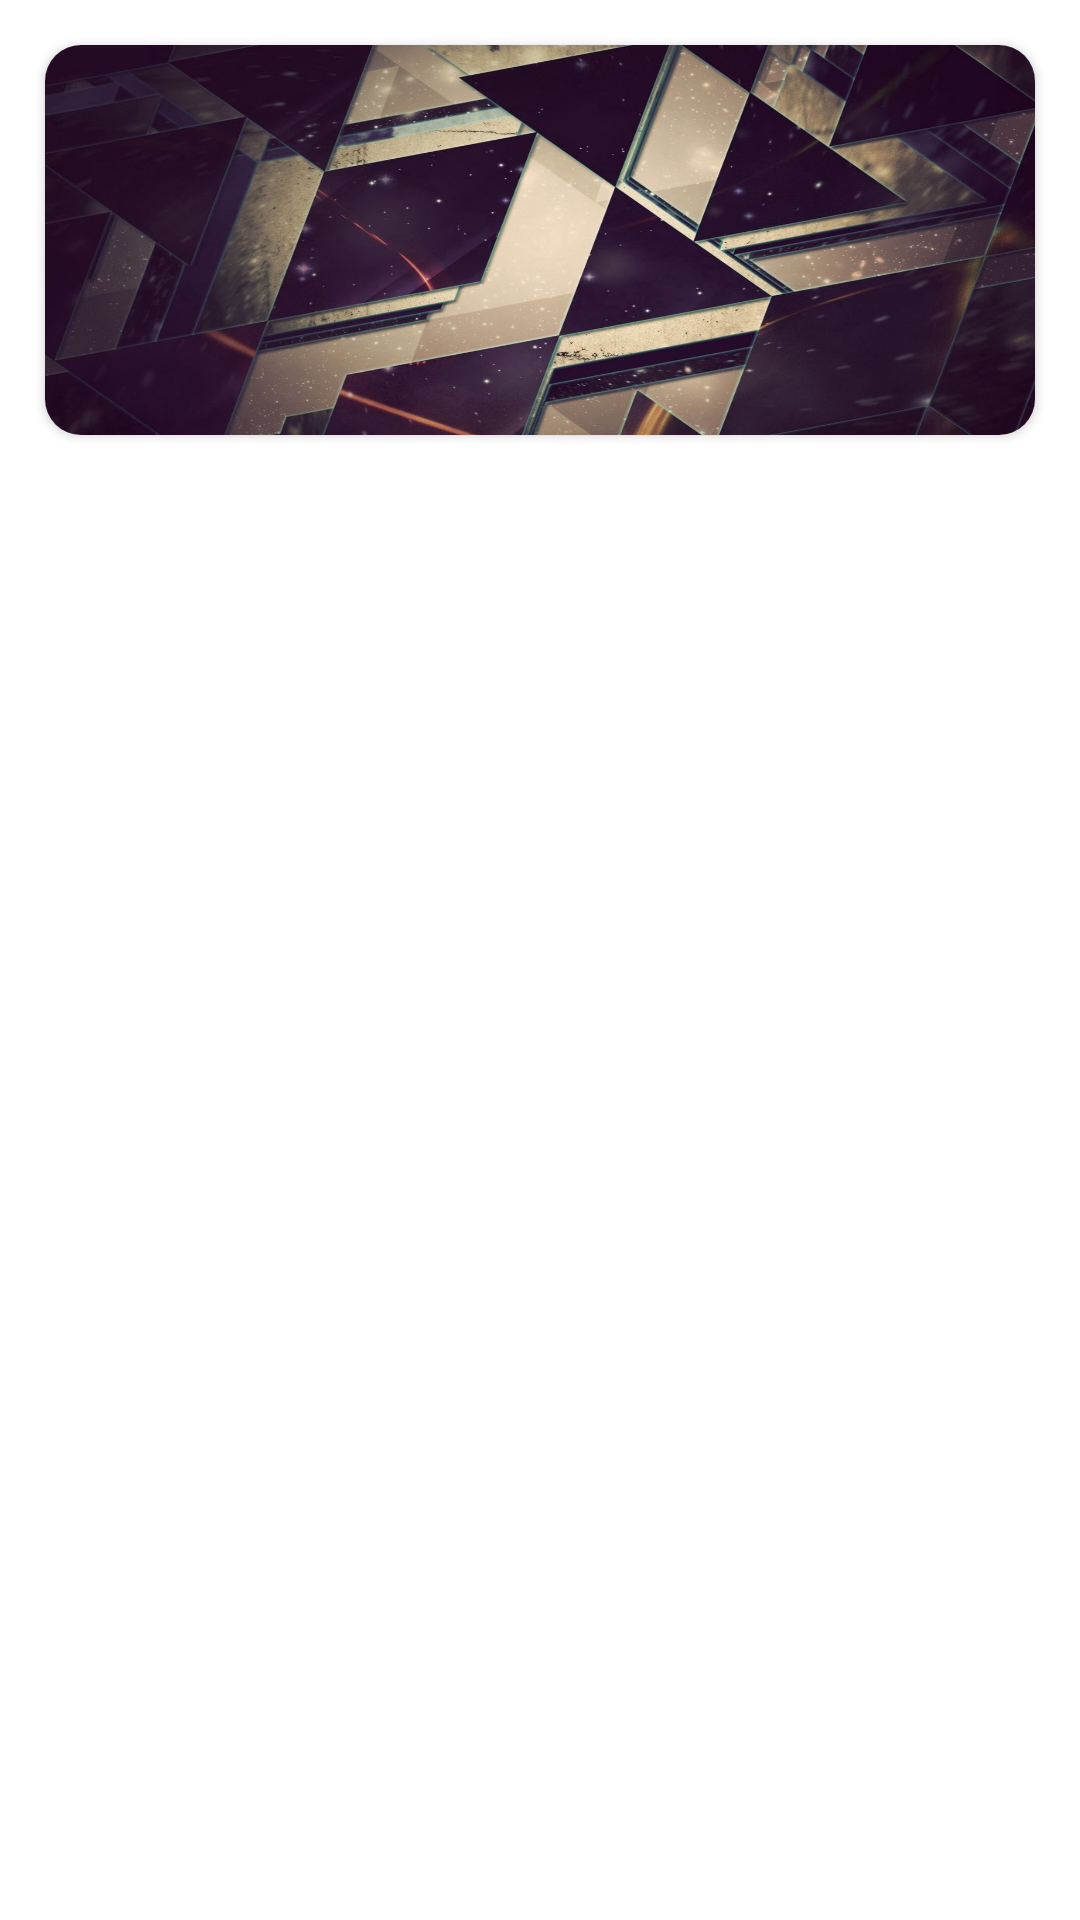

Produce the Android XML layout that renders to this screen, including the resource entries it uses.
<!-- AndroidManifest.xml: application theme Theme.DRAWER_TRY -->
<!-- res/layout/background_item_list.xml -->
<?xml version="1.0" encoding="utf-8"?>
<androidx.constraintlayout.widget.ConstraintLayout xmlns:android="http://schemas.android.com/apk/res/android"
    xmlns:app="http://schemas.android.com/apk/res-auto"
    xmlns:tools="http://schemas.android.com/tools"
    android:layout_width="match_parent"
    android:layout_height="wrap_content">

    <androidx.cardview.widget.CardView
        android:layout_width="match_parent"
        android:layout_height="130dp"
        android:layout_margin="15dp"
        android:elevation="12dp"
        app:cardCornerRadius="12dp"
        app:layout_constraintEnd_toEndOf="parent"
        app:layout_constraintStart_toStartOf="parent"
        app:layout_constraintTop_toTopOf="parent">

        <ImageView
            android:id="@+id/image_backgroun_rec"
            android:layout_width="wrap_content"
            android:layout_height="wrap_content"
            android:background="@drawable/background_singup" />
    </androidx.cardview.widget.CardView>
</androidx.constraintlayout.widget.ConstraintLayout>
<!-- resources referenced by this layout -->
<resources>
  <!-- drawable background_singup: png bitmap (drawable, 102042 bytes) -->
  <style name="Theme.DRAWER_TRY" parent="Theme.MaterialComponents.DayNight.DarkActionBar">
          
          <item name="colorPrimary">@color/purple_500</item>
          <item name="colorPrimaryVariant">@color/purple_700</item>
          <item name="colorOnPrimary">@color/white</item>
          
          <item name="colorSecondary">@color/teal_200</item>
          <item name="colorSecondaryVariant">@color/teal_700</item>
          <item name="colorOnSecondary">@color/black</item>
  
  
          
          <item name="android:statusBarColor" tools:targetApi="l">?attr/colorPrimaryVariant</item>
          
      </style>
  <color name="purple_500">#0CC0AB</color>
  <color name="purple_700">#454545</color>
  <color name="white">#FFFFFFFF</color>
  <color name="teal_200">#FF03DAC5</color>
  <color name="teal_700">#FF018786</color>
  <color name="black">#FF000000</color>
</resources>
